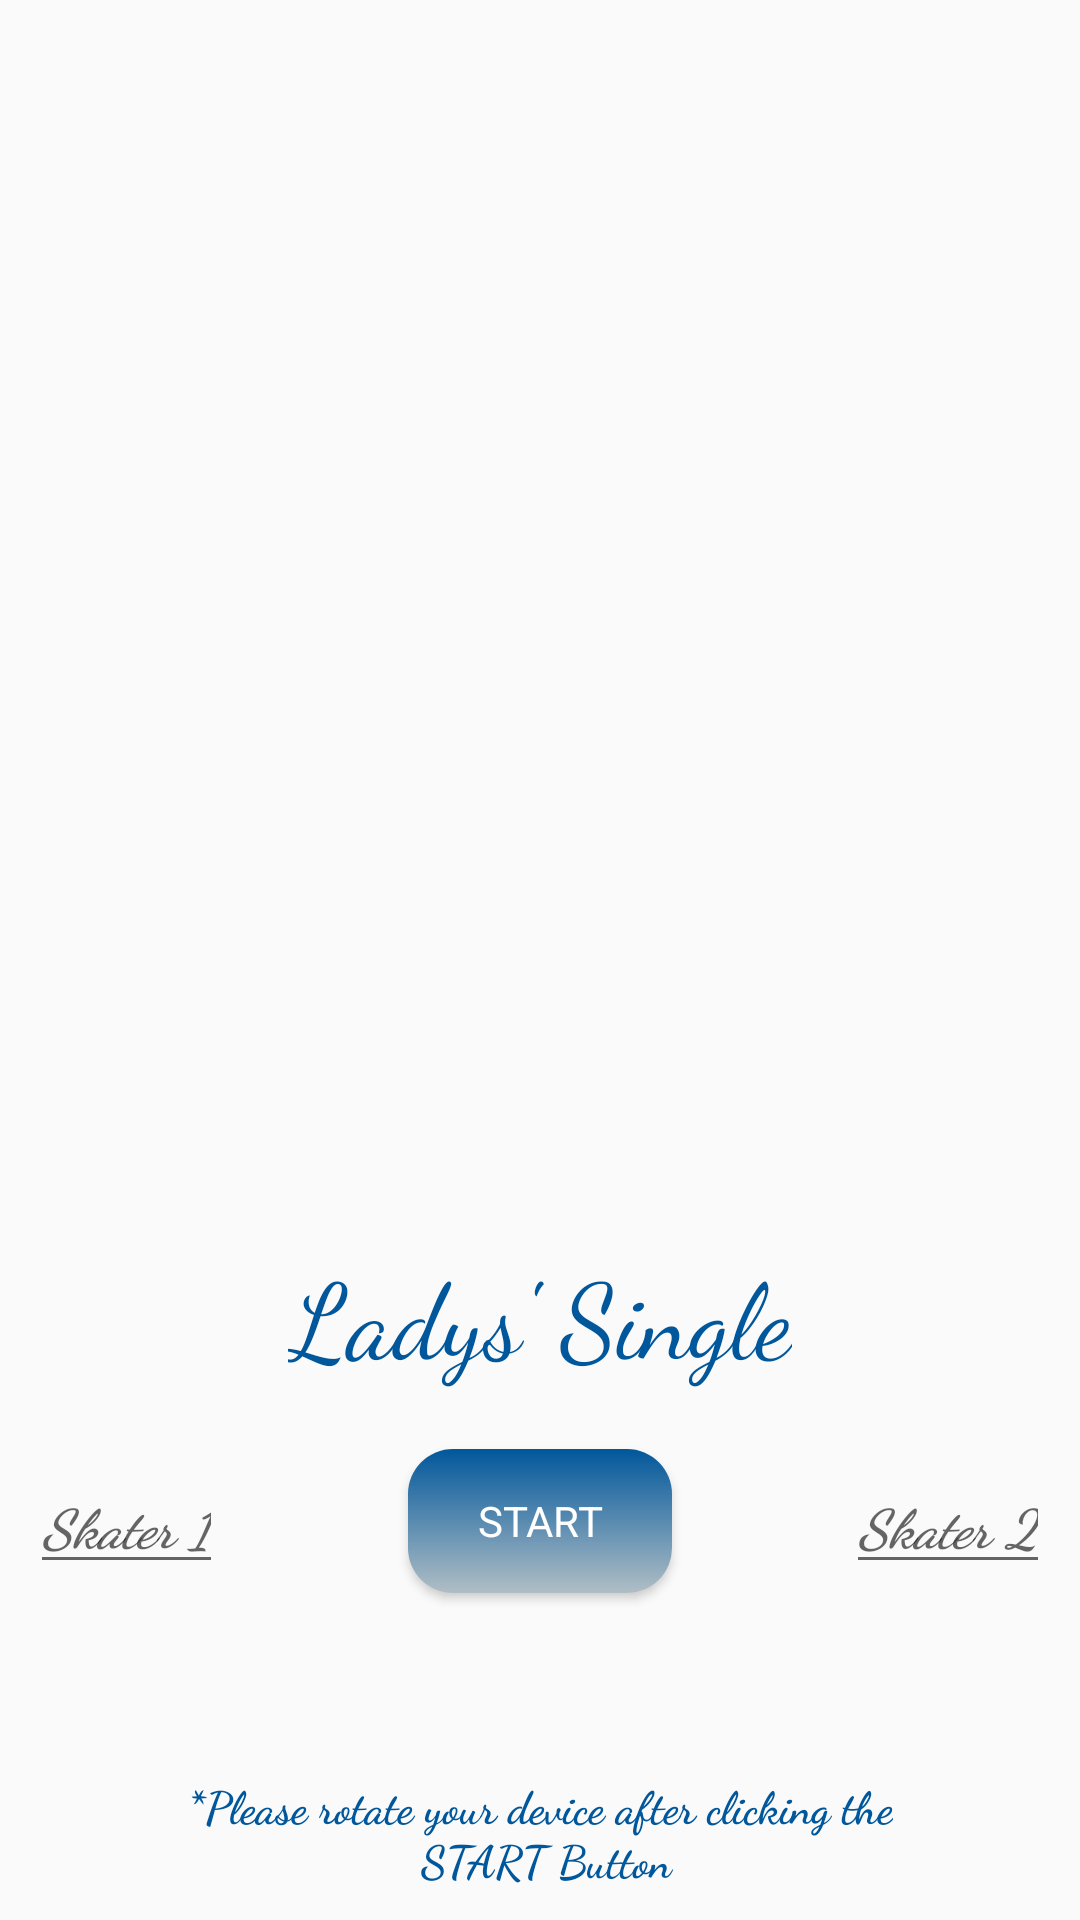

Android layout source for this screen:
<!-- AndroidManifest.xml: application theme AppTheme -->
<!-- res/layout/activity_main1.xml -->
<?xml version="1.0" encoding="utf-8"?>
<LinearLayout xmlns:android="http://schemas.android.com/apk/res/android"
    xmlns:tools="http://schemas.android.com/tools"
    android:id="@+id/activity_main"
    android:layout_width="match_parent"
    android:layout_height="match_parent"
    android:labelFor="@id/activity_main"
    android:orientation="vertical"
    tools:context="com.example.android.startpageice.Main1Activity">

    <LinearLayout style="@style/PhotoLayout">

        <ImageView style="@style/IceSkatersImage" />

    </LinearLayout>

    <LinearLayout style="@style/TextLayout">

        <RelativeLayout style="@style/RelativeLayout">

            <TextView style="@style/Layout.AppName" />

            <Button
                android:id="@+id/startButton"
                style="@style/Layout.StartButton"
                android:onClick="getSkater1Name" />

            <EditText
                android:id="@+id/fillSkater1"
                style="@style/EditText.Skater1"
                android:hint="Skater 1" />

            <EditText
                android:id="@+id/fillSkater2"
                style="@style/EditText.Skater2"
                android:hint="Skater 2" />

            <TextView style="@style/Layout.Hint" />

        </RelativeLayout>

    </LinearLayout>

</LinearLayout>
<!-- resources referenced by this layout -->
<resources>
  <style name="EditText.Skater1">
          <item name="android:hint">Skater 1</item>
          <item name="android:layout_marginLeft">@dimen/marginM</item>
          <item name="android:layout_alignParentLeft">true</item>
      </style>
  <style name="EditText.Skater2">
          <item name="android:hint">Skater 2</item>
          <item name="android:layout_marginRight">@dimen/marginM</item>
          <item name="android:layout_alignParentRight">true</item>
      </style>
  <style name="IceSkatersImage">
          <item name="android:layout_width">match_parent</item>
          <item name="android:layout_height">wrap_content</item>
          <item name="android:background">@drawable/iceskaters</item>
      </style>
  <style name="Layout.AppName">
          <item name="android:text">@string/title_start</item>
          <item name="android:textSize">@dimen/textSizeApp</item>
          <item name="android:textColor">@color/blue</item>
          <item name="android:fontFamily">cursive</item>
          <item name="android:gravity">center</item>
          <item name="android:layout_centerHorizontal">@bool/layout_centerHorizontal</item>
          <item name="android:layout_marginTop">@dimen/maginTopStart</item>
      </style>
  <style name="Layout.StartButton">
          <item name="android:text">@string/start</item>
          <item name="android:textColor">@color/white</item>
          <item name="android:fontFamily">sans-serif</item>
          <item name="android:background">@drawable/start_button</item>
          <item name="android:onClick">startSecondActivity</item>
          <item name="android:layout_centerInParent">true</item>
      </style>
  <style name="PhotoLayout">
          <item name="android:layout_width">match_parent</item>
          <item name="android:layout_height">0dp</item>
          <item name="android:layout_weight">1.5</item>
      </style>
  <style name="RelativeLayout">
          <item name="android:layout_width">match_parent</item>
          <item name="android:layout_height">wrap_content</item>
          <item name="android:layout_marginBottom">@dimen/marginM</item>
      </style>
  <style name="TextLayout">
          <item name="android:layout_width">match_parent</item>
          <item name="android:layout_height">0dp</item>
          <item name="android:layout_weight">1</item>
          <item name="android:orientation">vertical</item>
      </style>
  <style name="AppTheme" parent="Theme.AppCompat.Light.NoActionBar">
          
          <item name="colorPrimary">@color/colorPrimary</item>
          <item name="colorPrimaryDark">@color/colorPrimaryDark</item>
          <item name="colorAccent">@color/colorAccent</item>
          <item name="android:statusBarColor">@android:color/transparent</item>
      </style>
  
  
      // activity_main.xml
  <dimen name="marginM">10dp</dimen>
  <string name="title_start">Ladys\' Single</string>
  <dimen name="textSizeApp">35sp</dimen>
  <color name="blue">#01579B</color>
  <dimen name="maginTopStart">30dp</dimen>
  <string name="hint">*Please rotate your device after clicking the\n START Button</string>
  <dimen name="textSizeHint">15sp</dimen>
  <string name="start">START</string>
  <color name="white">#FFFFFF</color>
  <!-- drawable start_button (drawable) -->
  <?xml version="1.0" encoding="utf-8"?>
  <shape xmlns:android="http://schemas.android.com/apk/res/android"
      android:shape="rectangle" >
      <gradient
          android:angle="90"
          android:endColor="@color/blue"
          android:startColor="@color/blue_grey"/>
  
      <corners
          android:bottomLeftRadius="15dp"
          android:bottomRightRadius="15dp"
          android:topLeftRadius="15dp"
          android:topRightRadius="15dp" />
  </shape>
  <color name="colorPrimary">#3F51B5</color>
  <color name="colorPrimaryDark">#303F9F</color>
  <color name="colorAccent">#FF4081</color>
  <color name="blue_grey">#B0BEC5</color>
</resources>
